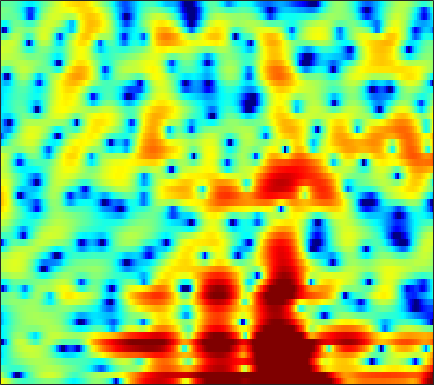

The data file committed next to this chart (first rows):
4.6085, 3.9146, 2.9521, 1.9759, 1.2425, 0.28352, -0.61128, -1.206, -1.8557, -2.3096, -2.5541, -2.5962, -2.4616, -2.1819, -1.913, -1.5129, -1.1059, -0.80109, -0.44869, -0.15687, 0.062197, 0.17195, 0.23681, 0.19541
1.579, 0.4936, -1.204, -3.269, -5.167, -8.476, -13.63, -21.32, -22.81, -12.97, -8.581, -6.377, -4.168, -2.48, -1.44, -0.2862, 0.6499, 1.228, 1.862, 2.343, 2.683, 2.852, 2.96, 2.935
-1.849, -2.041, -2.3, -2.539, -2.698, -2.845, -2.894, -2.851, -2.669, -2.356, -1.929, -1.564, -1.042, -0.5184, -0.1375, 0.3317, 0.7577, 1.036, 1.346, 1.583, 1.744, 1.814, 1.842, 1.795
-5.034, -4.373, -3.569, -2.861, -2.385, -1.81, -1.291, -0.9303, -0.4967, -0.09352, 0.2793, 0.5356, 0.8416, 1.111, 1.271, 1.438, 1.547, 1.587, 1.585, 1.52, 1.388, 1.253, 1.022, 0.7401
-6.183, -5.061, -3.761, -2.643, -1.902, -1.034, -0.2551, 0.2453, 0.8288, 1.314, 1.705, 1.942, 2.18, 2.338, 2.404, 2.416, 2.337, 2.211, 1.951, 1.585, 1.105, 0.6665, -0.02219, -0.8369
-5.712, -4.961, -3.828, -2.616, -1.705, -0.6124, 0.3584, 0.9842, 1.662, 2.159, 2.49, 2.638, 2.719, 2.705, 2.656, 2.547, 2.398, 2.257, 2.001, 1.649, 1.132, 0.5895, -0.394, -1.76
-22.59, -16.58, -9.18, -4.999, -2.79, -0.6373, 0.859, 1.67, 2.342, 2.612, 2.484, 2.115, 1.259, 0.02571, -1.029, -2.203, -2.399, -1.788, -0.5282, 0.6562, 1.49, 1.845, 1.994, 1.776
-5.298, -4.928, -4.021, -2.846, -1.945, -0.8351, 0.07368, 0.5675, 0.9504, 0.9795, 0.6586, 0.1491, -0.9194, -2.507, -3.966, -5.738, -5.958, -4.803, -2.715, -0.8661, 0.5131, 1.261, 1.946, 2.339
-5.523, -4.858, -3.97, -3.075, -2.444, -1.685, -1.007, -0.5823, -0.1434, 0.144, 0.2688, 0.2813, 0.2156, 0.1145, 0.03871, 0.003594, 0.08203, 0.2242, 0.5014, 0.8247, 1.141, 1.346, 1.546, 1.628
-7.786, -6.524, -5.083, -3.861, -3.058, -2.137, -1.363, -0.8689, -0.3146, 0.1357, 0.4822, 0.6823, 0.8869, 1.04, 1.128, 1.224, 1.304, 1.36, 1.426, 1.472, 1.488, 1.473, 1.412, 1.28
-7.137, -5.978, -4.636, -3.478, -2.726, -1.842, -1.102, -0.6368, -0.1173, 0.3094, 0.6625, 0.8714, 1.084, 1.232, 1.304, 1.36, 1.374, 1.362, 1.315, 1.245, 1.153, 1.073, 0.9481, 0.8081
-4.29, -3.554, -2.665, -1.894, -1.396, -0.8118, -0.3171, -0.006067, 0.342, 0.6067, 0.8133, 0.9432, 1.07, 1.137, 1.149, 1.111, 0.9877, 0.8386, 0.5726, 0.2685, -0.02839, -0.2251, -0.395, -0.4195
-1.122, -0.812, -0.4309, -0.05391, 0.1736, 0.3813, 0.489, 0.5217, 0.5229, 0.4896, 0.4723, 0.4983, 0.6129, 0.7793, 0.8846, 0.9192, 0.767, 0.4895, -0.1695, -1.208, -2.655, -3.901, -5.239, -5.195
-0.8478, -0.9749, -0.8453, -0.5396, -0.2544, -0.05704, -0.1991, -0.615, -1.557, -2.905, -4.278, -4.724, -3.923, -2.239, -1.015, 0.1926, 0.8757, 1.014, 0.6951, -0.2837, -2.031, -3.876, -6.599, -6.602
-12.81, -16.64, -10.56, -6.195, -4.29, -2.824, -2.291, -2.478, -3.6, -5.626, -8.44, -9.922, -7.998, -4.728, -2.806, -0.9707, 0.2017, 0.7411, 1.132, 1.254, 1.213, 1.172, 1.231, 1.507
-4.461, -4.663, -4.162, -3.111, -2.278, -1.421, -0.9282, -0.7548, -0.7535, -0.9654, -1.165, -1.226, -1.157, -0.9279, -0.7142, -0.4239, -0.1974, -0.08376, 0.02073, 0.1301, 0.2767, 0.427, 0.6994, 1.049
0.2504, 0.4742, 0.7896, 1.107, 1.356, 1.635, 1.79, 1.846, 1.826, 1.673, 1.401, 1.142, 0.7053, 0.1545, -0.3247, -1.092, -1.983, -2.675, -3.539, -4.135, -4.201, -3.916, -3.212, -2.361
1.933, 2.27, 2.656, 2.946, 3.101, 3.254, 3.315, 3.277, 3.116, 2.834, 2.382, 1.926, 1.124, 0.07369, -0.9279, -2.64, -4.941, -7.224, -11.6, -18.93, -18.9, -13.86, -9.85, -7.382
2.242, 2.493, 2.791, 3.067, 3.228, 3.38, 3.467, 3.455, 3.334, 3.082, 2.678, 2.258, 1.526, 0.5566, -0.3425, -1.798, -3.576, -5.094, -7.213, -9.008, -9.869, -9.895, -9.641, -9.441
1.067, 1.219, 1.528, 1.92, 2.232, 2.596, 2.862, 3.01, 3.099, 3.056, 2.899, 2.691, 2.305, 1.782, 1.3, 0.5422, -0.3504, -1.091, -2.127, -3.243, -4.453, -5.472, -7.186, -9.684
-4.282, -3.855, -2.552, -1.181, -0.2847, 0.6538, 1.289, 1.605, 1.887, 2.037, 2.12, 2.166, 2.193, 2.196, 2.156, 2.03, 1.818, 1.569, 1.125, 0.5501, -0.1864, -0.8559, -1.893, -3.058
-15.68, -11.43, -6.749, -4.014, -2.776, -1.845, -1.462, -1.47, -1.7, -1.939, -1.959, -1.706, -1.048, -0.2189, 0.4083, 1.143, 1.714, 2.026, 2.27, 2.358, 2.295, 2.164, 1.915, 1.609
-2.445, -2.554, -2.467, -2.371, -2.439, -2.885, -3.865, -5.046, -7.553, -11.57, -16.29, -13.92, -8.63, -5.096, -3.209, -1.335, 0.01765, 0.7926, 1.59, 2.15, 2.541, 2.736, 2.891, 2.945
0.716, 0.4152, -0.02353, -0.5897, -1.12, -2.01, -3.211, -4.302, -6.026, -7.801, -8.783, -8.479, -6.997, -5.206, -3.969, -2.54, -1.356, -0.6159, 0.2298, 0.9216, 1.483, 1.831, 2.193, 2.454
2.475, 2.167, 1.669, 1.061, 0.531, -0.2449, -1.112, -1.78, -2.636, -3.366, -3.869, -4.063, -4.099, -3.899, -3.631, -3.176, -2.619, -2.145, -1.498, -0.8103, -0.1535, 0.3105, 0.8584, 1.304
4.175, 3.854, 3.294, 2.635, 2.067, 1.236, 0.3635, -0.3175, -1.195, -2.057, -2.866, -3.435, -4.138, -4.768, -5.154, -5.489, -5.487, -5.186, -4.407, -3.37, -2.254, -1.467, -0.5416, 0.1881
5.816, 5.401, 4.688, 3.8, 3.043, 1.924, 0.747, -0.1513, -1.341, -2.478, -3.595, -4.467, -5.743, -7.354, -8.948, -11.71, -14.6, -14.39, -10.67, -7.152, -4.492, -2.973, -1.446, -0.388
6.92, 6.371, 5.424, 4.164, 3.034, 1.262, -0.7497, -2.299, -4.245, -5.553, -6.228, -6.511, -7.004, -7.841, -8.799, -10.49, -11.87, -11.51, -8.983, -6.103, -3.683, -2.249, -0.8041, 0.1538
6.858, 6.316, 5.284, 3.816, 2.377, -0.1304, -3.623, -7.318, -15.71, -22.54, -12.63, -9.787, -7.845, -6.94, -6.553, -6.18, -5.657, -5.116, -4.073, -2.839, -1.536, -0.6214, 0.3913, 1.099
5.45, 5.176, 4.454, 3.355, 2.243, 0.4856, -1.684, -3.373, -5.488, -6.709, -7.043, -6.981, -6.857, -6.918, -7.073, -7.222, -7.005, -6.445, -5.29, -3.742, -2.175, -1.096, 0.1392, 1.06
3.901, 3.887, 3.537, 2.889, 2.233, 1.187, -0.001445, -0.9244, -2.092, -3.248, -4.326, -5.16, -6.468, -8.185, -9.997, -13.66, -19.15, -17.77, -11.49, -7.219, -4.2, -2.489, -0.7118, 0.6027
2.888, 2.836, 2.539, 1.976, 1.435, 0.5351, -0.4068, -1.162, -2.128, -3.072, -3.968, -4.66, -5.698, -6.946, -8.02, -9.461, -10.36, -9.923, -8.123, -5.803, -3.695, -2.33, -0.7962, 0.463
2.59, 2.322, 1.785, 0.9497, 0.1646, -1.079, -2.399, -3.382, -4.455, -5.064, -5.266, -5.242, -5.105, -4.975, -4.913, -4.802, -4.593, -4.289, -3.708, -2.953, -2.108, -1.426, -0.4944, 0.4395
3.147, 2.73, 1.898, 0.7211, -0.4627, -2.531, -5.447, -8.46, -13.29, -13.13, -9.155, -6.877, -4.826, -3.513, -2.872, -2.357, -2.083, -2.004, -2.003, -2.031, -1.997, -1.833, -1.349, -0.5603
3.458, 3.083, 2.353, 1.423, 0.5051, -0.9955, -2.992, -4.649, -6.538, -6.497, -4.859, -3.44, -1.905, -0.8702, -0.4144, -0.2008, -0.4274, -0.9006, -1.945, -3.532, -5.586, -7.154, -7.701, -5.664
0.937, 0.7814, 0.7321, 0.6777, 0.5946, 0.4295, 0.2019, 0.09723, 0.04392, 0.2151, 0.5798, 0.9186, 1.325, 1.561, 1.581, 1.337, 0.6915, -0.08982, -1.625, -3.858, -7.098, -10.03, -11.74, -8.694
-6.558, -5.354, -3.577, -2.176, -1.311, -0.4301, 0.3497, 0.8222, 1.426, 1.939, 2.413, 2.697, 2.962, 3.055, 2.99, 2.697, 2.148, 1.561, 0.5271, -0.7055, -2.038, -2.994, -4.035, -4.751
-12.06, -9.437, -6.955, -5.114, -3.979, -2.545, -1.222, -0.297, 0.8394, 1.82, 2.604, 3.061, 3.502, 3.751, 3.797, 3.672, 3.355, 2.982, 2.314, 1.413, 0.3149, -0.6905, -2.348, -4.587
-7.374, -8.207, -9.104, -9.6, -9.114, -7.284, -4.862, -3.084, -1.123, 0.4484, 1.611, 2.275, 2.902, 3.282, 3.431, 3.475, 3.358, 3.179, 2.833, 2.339, 1.66, 1.022, -0.04314, -1.378
-6.98, -8.764, -12.16, -18.45, -21.29, -12.75, -7.573, -5.023, -2.569, -0.8399, 0.329, 0.9364, 1.435, 1.665, 1.717, 1.705, 1.663, 1.658, 1.692, 1.777, 1.845, 1.848, 1.767, 1.599
-5.61, -5.979, -6.425, -6.601, -6.335, -5.405, -4.097, -3.082, -1.919, -1.074, -0.5754, -0.4675, -0.6404, -1.154, -1.723, -2.55, -3.084, -3.012, -2.289, -1.105, 0.1309, 0.9541, 1.863, 2.55
-5.584, -4.959, -4.326, -3.753, -3.308, -2.721, -2.141, -1.757, -1.389, -1.243, -1.391, -1.756, -2.66, -4.214, -6.001, -9.88, -18.18, -21.89, -10.62, -5.594, -2.478, -0.7788, 0.9429, 2.232
-6.258, -5.377, -4.397, -3.595, -3.096, -2.52, -2.082, -1.857, -1.685, -1.716, -1.997, -2.371, -3.142, -4.214, -5.191, -6.571, -7.511, -7.445, -6.243, -4.388, -2.483, -1.173, 0.358, 1.639
-6.296, -5.587, -4.738, -3.999, -3.514, -2.952, -2.499, -2.236, -2.019, -1.975, -2.113, -2.336, -2.771, -3.3, -3.707, -4.155, -4.375, -4.308, -3.84, -3.032, -1.982, -1.111, 0.08263, 1.22
-6.023, -5.663, -5.194, -4.634, -4.139, -3.456, -2.779, -2.334, -1.908, -1.688, -1.692, -1.864, -2.286, -2.925, -3.501, -4.308, -4.987, -5.253, -5.069, -4.232, -2.962, -1.896, -0.4835, 0.8395
-6.223, -6.867, -7.511, -7.272, -6.393, -4.734, -3.143, -2.172, -1.206, -0.6473, -0.498, -0.6477, -1.225, -2.284, -3.458, -5.696, -9.014, -12.25, -13.71, -9.251, -5.386, -3.242, -1.058, 0.6115
-5.827, -8.656, -16.2, -20.73, -11.28, -5.794, -2.693, -1.137, 0.2697, 1.074, 1.38, 1.324, 0.8558, -0.0483, -1.051, -2.861, -5.121, -6.733, -7.319, -5.611, -3.417, -2.022, -0.5779, 0.4708
-1.133, -1.983, -2.821, -2.889, -2.336, -1.144, 0.1004, 0.9096, 1.718, 2.23, 2.458, 2.446, 2.223, 1.78, 1.342, 0.675, 0.02823, -0.3591, -0.6921, -0.7862, -0.7644, -0.7797, -0.9899, -1.509
1.585, 1.344, 1.123, 1.064, 1.114, 1.301, 1.549, 1.722, 1.882, 1.953, 1.922, 1.833, 1.654, 1.404, 1.195, 0.9102, 0.6091, 0.3804, 0.06317, -0.3225, -0.8402, -1.373, -2.4, -3.975
2.488, 2.399, 2.275, 2.172, 2.084, 1.962, 1.806, 1.639, 1.357, 1.003, 0.5981, 0.3042, -0.0326, -0.2456, -0.3211, -0.3234, -0.2907, -0.287, -0.3454, -0.5371, -0.9273, -1.356, -2.116, -3.074
2.81, 2.809, 2.79, 2.716, 2.632, 2.411, 2.034, 1.634, 0.9157, -0.05176, -1.226, -2.162, -3.209, -3.553, -3.248, -2.385, -1.399, -0.7751, -0.2108, 0.04168, -0.01693, -0.2521, -0.7741, -1.474
2.318, 2.426, 2.595, 2.754, 2.848, 2.839, 2.594, 2.201, 1.28, -0.2347, -2.611, -5.376, -11.97, -19.37, -10.24, -4.615, -1.557, -0.07845, 1.169, 1.789, 1.911, 1.689, 0.9769, -0.2026
-1.664, -1.838, -1.501, -0.5048, 0.3115, 1.247, 1.801, 1.9, 1.599, 0.8355, -0.3805, -1.449, -2.723, -2.999, -2.332, -0.8149, 0.732, 1.694, 2.649, 3.178, 3.255, 3.005, 2.208, 0.7939
-10.09, -18.15, -15.73, -7.274, -4.163, -1.7, -0.3025, 0.2608, 0.5739, 0.5122, 0.2328, -0.01032, -0.229, -0.2195, 0.003249, 0.5355, 1.241, 1.79, 2.444, 2.921, 3.12, 3.067, 2.71, 2
-3.928, -4.616, -4.588, -3.564, -2.632, -1.557, -0.8732, -0.6193, -0.6079, -0.9262, -1.457, -1.944, -2.514, -2.766, -2.613, -1.931, -0.912, -0.07198, 0.9768, 1.844, 2.489, 2.8, 2.991, 2.94
-0.4568, -0.7085, -0.8779, -0.8978, -0.8856, -0.8855, -1.041, -1.306, -1.96, -3.022, -4.624, -6.276, -9.277, -12.53, -12.58, -9.036, -5.576, -3.565, -1.495, 0.05088, 1.206, 1.867, 2.508, 2.927
-0.2172, -0.3487, -0.4956, -0.6644, -0.8038, -1.082, -1.49, -1.933, -2.753, -3.905, -5.498, -7.055, -9.638, -12.1, -12.15, -9.569, -6.64, -4.809, -2.857, -1.32, -0.1062, 0.6474, 1.483, 2.157
-1.294, -1.234, -1.204, -1.224, -1.281, -1.449, -1.728, -2.022, -2.513, -3.13, -3.841, -4.392, -5.026, -5.365, -5.345, -4.95, -4.253, -3.624, -2.731, -1.858, -1.01, -0.4054, 0.3841, 1.148
